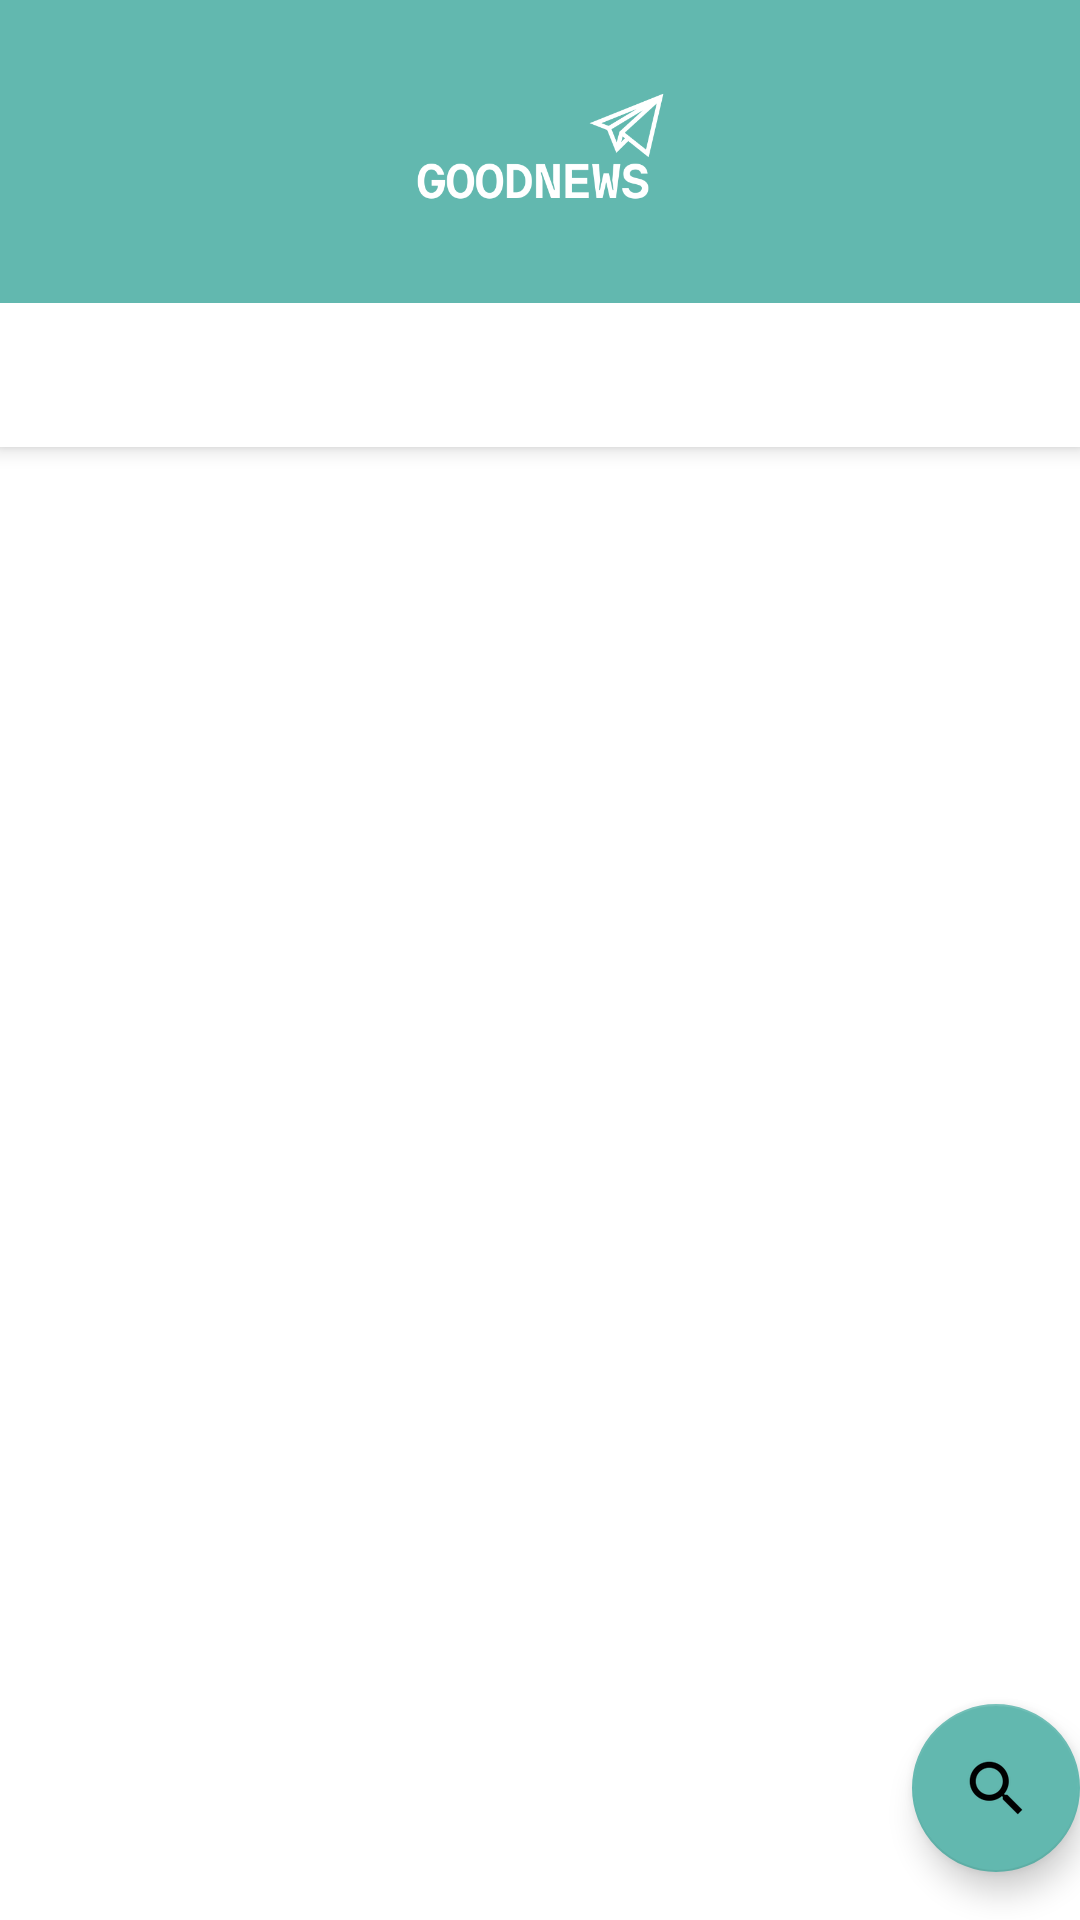

Reconstruct the res/layout file that produces this screen, plus the resources it refers to.
<!-- AndroidManifest.xml: application theme Theme.Goodnews -->
<!-- res/layout/activity_main.xml -->
<?xml version="1.0" encoding="utf-8"?>
<androidx.coordinatorlayout.widget.CoordinatorLayout xmlns:android="http://schemas.android.com/apk/res/android"
    xmlns:app="http://schemas.android.com/apk/res-auto"
    xmlns:tools="http://schemas.android.com/tools"
    android:layout_width="match_parent"
    android:layout_height="match_parent"
    tools:context=".ui.MainActivity">

    <com.google.android.material.appbar.AppBarLayout
        android:layout_width="match_parent"
        android:layout_height="wrap_content"
        android:background="#62b8af">

        <ImageView
            android:id="@+id/imageView"
            android:layout_width="match_parent"
            android:layout_height="101dp"
            app:srcCompat="@drawable/logo" />

        <com.google.android.material.tabs.TabLayout
            android:id="@+id/tabs"
            android:layout_width="match_parent"
            android:layout_height="wrap_content"
            app:tabIndicatorColor="#62b8af"
            app:tabTextColor="#62b8af" />
    </com.google.android.material.appbar.AppBarLayout>

    <androidx.viewpager.widget.ViewPager
        android:id="@+id/view_pager"
        android:layout_width="match_parent"
        android:layout_height="match_parent"
        app:layout_behavior="@string/appbar_scrolling_view_behavior" />

    <com.google.android.material.floatingactionbutton.FloatingActionButton
        android:id="@+id/fab"
        android:layout_width="wrap_content"
        android:layout_height="wrap_content"
        android:layout_gravity="bottom|end"
        android:layout_marginBottom="16dp"
        app:srcCompat="?android:attr/actionModeWebSearchDrawable" />
</androidx.coordinatorlayout.widget.CoordinatorLayout>
<!-- resources referenced by this layout -->
<resources>
  <!-- drawable logo: png bitmap (drawable, 16971 bytes) -->
  <style name="Theme.Goodnews" parent="Theme.MaterialComponents.DayNight.DarkActionBar">
          
          <item name="colorPrimary">@color/purple_500</item>
          <item name="colorPrimaryVariant">@color/purple_700</item>
          <item name="colorOnPrimary">@color/white</item>
          
          <item name="colorSecondary">@color/teal_200</item>
          <item name="colorSecondaryVariant">@color/teal_700</item>
          <item name="colorOnSecondary">@color/black</item>
          
          <item name="android:statusBarColor" tools:targetApi="l">?attr/colorPrimaryVariant</item>
          
      </style>
  <color name="purple_500">#62b8af</color>
  <color name="purple_700">#62b8af</color>
  <color name="white">#FFFFFFFF</color>
  <color name="teal_200">#62b8af</color>
  <color name="teal_700">#62b8af</color>
  <color name="black">#FF000000</color>
</resources>
